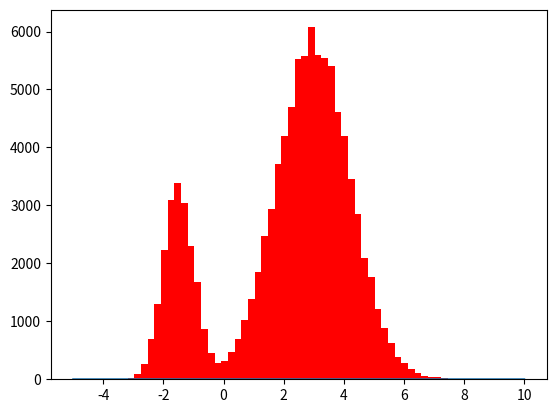

Python code for this plot: (Note: this script raises an exception after producing the figure.)
# -*- coding: utf-8 -*-
"""
Se utiliza el algoritmo de Metrópolis sobre una distribución W.
"""

from __future__ import division
import numpy as np
import matplotlib.pyplot as plt
import matplotlib.patches as mpatches


def W(x):
    return ((3.5 * np.exp((-((x - 3) ** 2)) / 3.) +
             2. * np.exp((-((x + 1.5) ** 2)) / 0.5)) / 13.25155870806912)

N = 100000
np.random.seed(50)
x = np.linspace(-5, 10, N)
plt.clf()
plt.plot(x, W(x))

x[0] = 1.
r = np.random.uniform(low=0.0, high=1.0, size=N)
np.random.seed(51)
r2 = np.random.uniform(low=-1.0, high=1.0, size=N)
contador = 0
for i in range(0, N-1):
    x_p = x[i] + 4. * r2[i]
    if W(x_p) / W(x[i]) > r[i]:
        x[i+1] = x_p
        contador += 1
    else:
        x[i+1] = x[i]

print("acepta un ", contador * 100 / float(N)), " %"
plt.hist(x, bins=50, normed=True, color='red')
red_patch = mpatches.Patch(color='red', label='Histograma')
plt.legend(bbox_to_anchor=(1.05, 1), loc=2, borderaxespad=10., label='W(x)')
plt.legend(handles=[red_patch])
plt.xlabel('x')
plt.ylabel('W(x)')
plt.show()
plt.draw()
